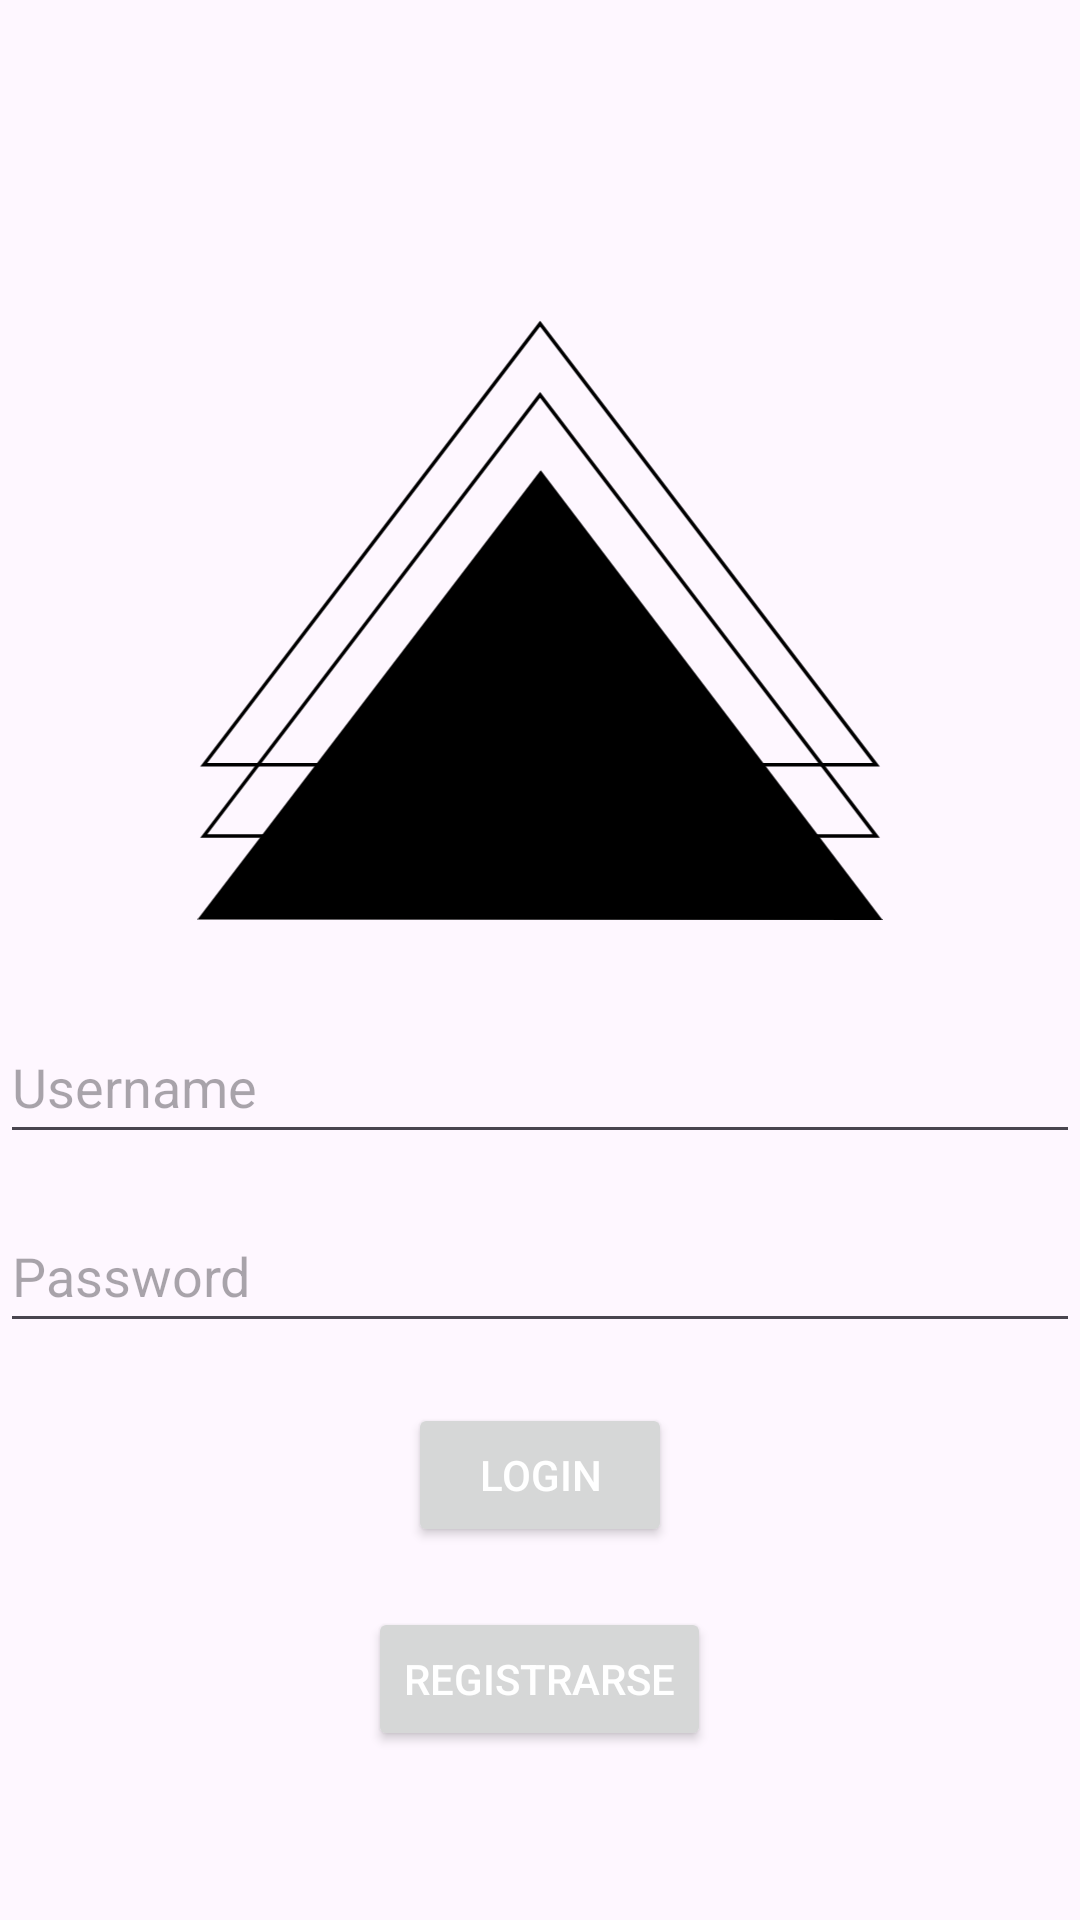

This screen was rendered from an Android layout file. Write that file and the resources it references.
<!-- AndroidManifest.xml: application theme Theme.GestionUsuarios -->
<!-- res/layout/fragment_login.xml -->
<?xml version="1.0" encoding="utf-8"?>
<androidx.constraintlayout.widget.ConstraintLayout xmlns:android="http://schemas.android.com/apk/res/android"
    xmlns:app="http://schemas.android.com/apk/res-auto"
    xmlns:tools="http://schemas.android.com/tools"
    android:id="@+id/frameLayout"
    android:layout_width="match_parent"
    android:layout_height="match_parent"
    tools:context=".LoginFragment">

    <LinearLayout
        android:layout_width="match_parent"
        android:layout_height="wrap_content"
        android:gravity="center_horizontal"
        android:orientation="vertical"
        app:layout_constraintBottom_toBottomOf="parent"
        app:layout_constraintEnd_toEndOf="parent"
        app:layout_constraintStart_toStartOf="parent"
        app:layout_constraintTop_toTopOf="parent">

        <ImageView
            android:id="@+id/imageView"
            android:layout_width="match_parent"
            android:layout_height="200dp"
            android:layout_marginTop="50dp"
            android:src="@drawable/logo" />

        <EditText
            android:id="@+id/username"
            android:layout_width="match_parent"
            android:layout_height="48dp"
            android:layout_marginTop="30dp"
            android:ems="10"
            android:hint="@string/username"
            android:inputType="text" />

        <EditText
            android:id="@+id/password"
            android:layout_width="match_parent"
            android:layout_height="48dp"
            android:layout_marginTop="15dp"
            android:ems="10"
            android:hint="@string/placeholder_password"
            android:inputType="textPassword" />

        <Button
            android:id="@+id/button2"
            android:layout_width="wrap_content"
            android:layout_height="wrap_content"
            android:layout_marginTop="20dp"
            android:text="@string/login"
            android:textColor="@color/white"
            android:textColorLink="@color/white" />

        <Button
            android:id="@+id/button3"
            android:layout_width="wrap_content"
            android:layout_height="wrap_content"
            android:layout_marginTop="20dp"
            android:textColor="@color/white"
            android:text="@string/registrarse" />
    </LinearLayout>

</androidx.constraintlayout.widget.ConstraintLayout>
<!-- resources referenced by this layout -->
<resources>
  <!-- drawable logo (drawable) -->
  <vector xmlns:android="http://schemas.android.com/apk/res/android"
      android:width="51.036dp"
      android:height="44.555dp"
      android:viewportWidth="51.036"
      android:viewportHeight="44.555">
    <path
        android:pathData="M0,44.509 L25.571,11.152 51.036,44.555Z"
        android:strokeWidth="0.264583"
        android:fillColor="#000000"/>
    <path
        android:pathData="M0.471,38.318 L25.522,5.556 50.565,38.322Z"
        android:strokeWidth="0.264583"
        android:fillColor="#00000000"
        android:strokeColor="#000000"/>
    <path
        android:pathData="M0.471,33.027 L25.522,0.265 50.565,33.031Z"
        android:strokeWidth="0.264583"
        android:fillColor="#00000000"
        android:strokeColor="#000000"/>
  </vector>
  <string name="login">Login</string>
  <string name="placeholder_password">Password</string>
  <string name="registrarse">Registrarse</string>
  <string name="username">Username</string>
  <style name="Theme.GestionUsuarios" parent="Base.Theme.GestionUsuarios" />
  <style name="Base.Theme.GestionUsuarios" parent="Theme.Material3.DayNight.NoActionBar">
          
          
      </style>
  <!-- not gathered from this repository: default colours our renderer supplied (Android Studio template values) -->
  <color name="white">#FFFFFFFF</color>
</resources>
